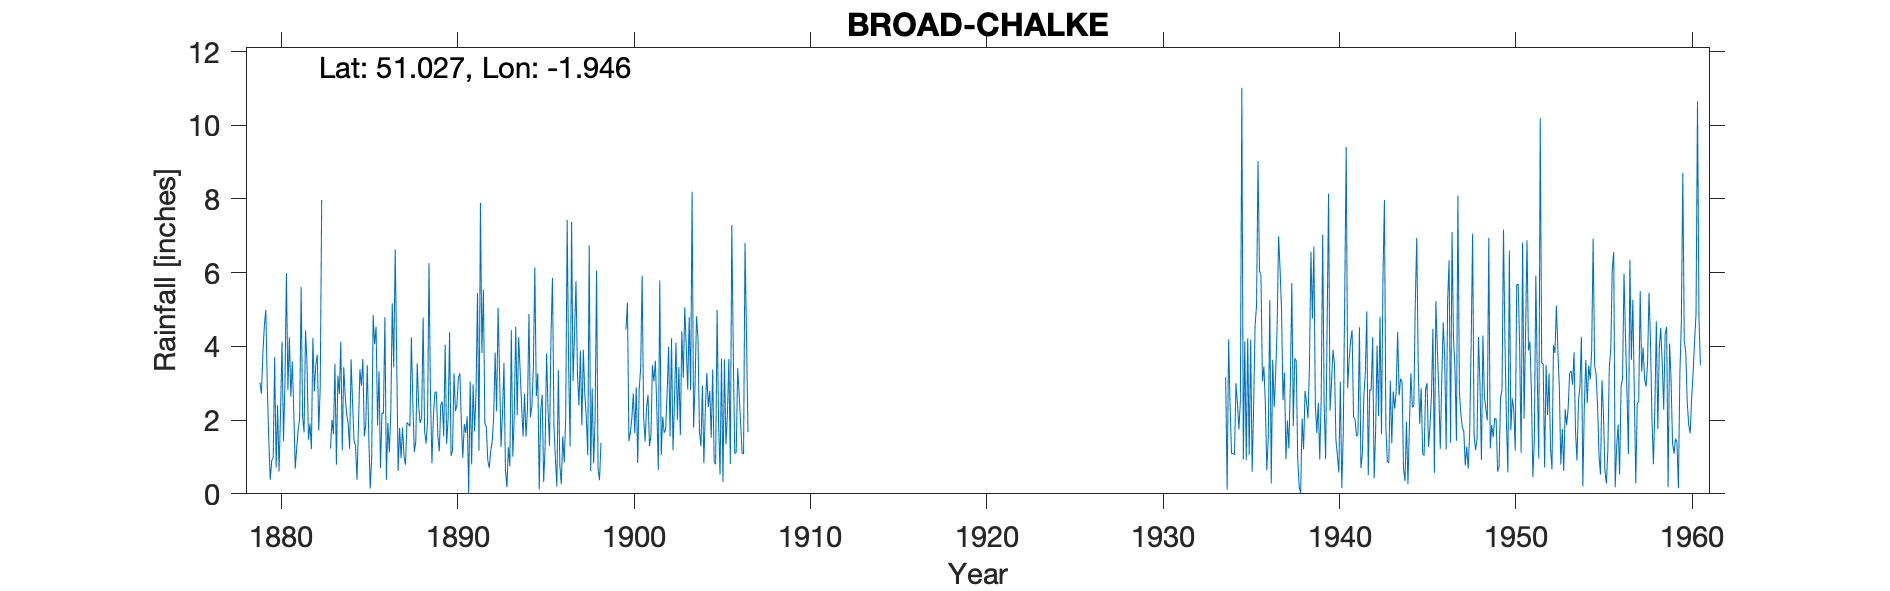

The data file committed next to this chart (first rows):
BROAD-CHALKE, , , , , , , , , , , , , , , , , , , , , , , 
Grid ref, SU039253, Long, -1.946, Lat, 51.03, Elevation, 362, ft, , , , , , , , , , , , , , , 
Station no, 1504/8, , , , , , , , , , , , , , , , , , , , , , 
, 1870, 1871, 1872, 1873, 1874, 1875, 1876, 1877, 1878, 1879, 1880, 1881, 1882, 1883, 1884, 1885, 1886, 1887, 1888, 1889, 1890, 1891, 1892
January, , , , , , , , , , , 0.99, 2.64, 1.47, , 3.44, 2.93, 3.33, 3.76, 1.14, 0.83, 4.38, 2.1, 1.91
February, , , , , , , , , , , 3.71, 3.59, 1.91, , 2.63, 3.66, 0.7, 0.62, 1.41, 2.11, 1.03, 0, 1.81
March, , , , , , , , , , , 0.71, 2.24, 1.21, , 2.15, 1.56, 2.2, 1.79, 3.54, 2.75, 1.18, 3.05, 0.9
April, , , , , , , , , , 3.02, 2.41, 0.68, 4.23, 1.23, 1.91, 1.88, 2.18, 0.97, 2.37, 2.77, 3.27, 0.8, 0.7
May, , , , , , , , , , 2.72, 0.61, 1.25, 2.78, 2.01, 1.22, 3.49, 4.79, 1.8, 1.92, 1.57, 2.25, 2.97, 1.17
June, , , , , , , , , , 3.83, 2.22, 1.74, 3.51, 1.62, 3.65, 1.61, 0.38, 1.02, 2.07, 1.15, 2.42, 1.7, 1.42
July, , , , , , , , , , 4.58, 4.13, 2.04, 3.77, 3.53, 2.46, 0.14, 1.93, 0.79, 4.78, 2.41, 3.16, 2.75, 2.07
August, , , , , , , , , , 4.99, 1.43, 5.62, 1.72, 0.79, 1.44, 0.95, 1.13, 1.94, 1.71, 2.5, 3.27, 5.45, 3.83
September, , , , , , , , , , 2.86, 2.99, 2.1, 2.9, 3.21, 1.31, 4.85, 2.2, 1.89, 1.36, 1.56, 1.94, 1.17, 2.24
October, , , , , , , , , , 1.47, 5.99, 1.67, 7.97, 2.71, 0.38, 4.06, 5.17, 1.83, 1.96, 4.04, 0.98, 7.89, 5.05
November, , , , , , , , , , 0.38, 2.81, 4.43, , 4.13, 1.82, 4.53, 3.43, 4.25, 6.26, 1.35, 1.89, 3.82, 3.3
December, , , , , , , , , , 0.9, 4.25, 3.52, , 1.18, 3.38, 1.86, 6.63, 2.46, 2.67, 2.03, 1.65, 5.54, 1.27
Total, , , , , , , , , , , 32.25, 31.52, , , 25.79, 31.52, 34.07, 23.12, 31.19, 25.07, 27.42, 37.24, 25.67
1934 Total adjusted for addition, , , , , , , , , , , , , , , , , , , , , , , 
